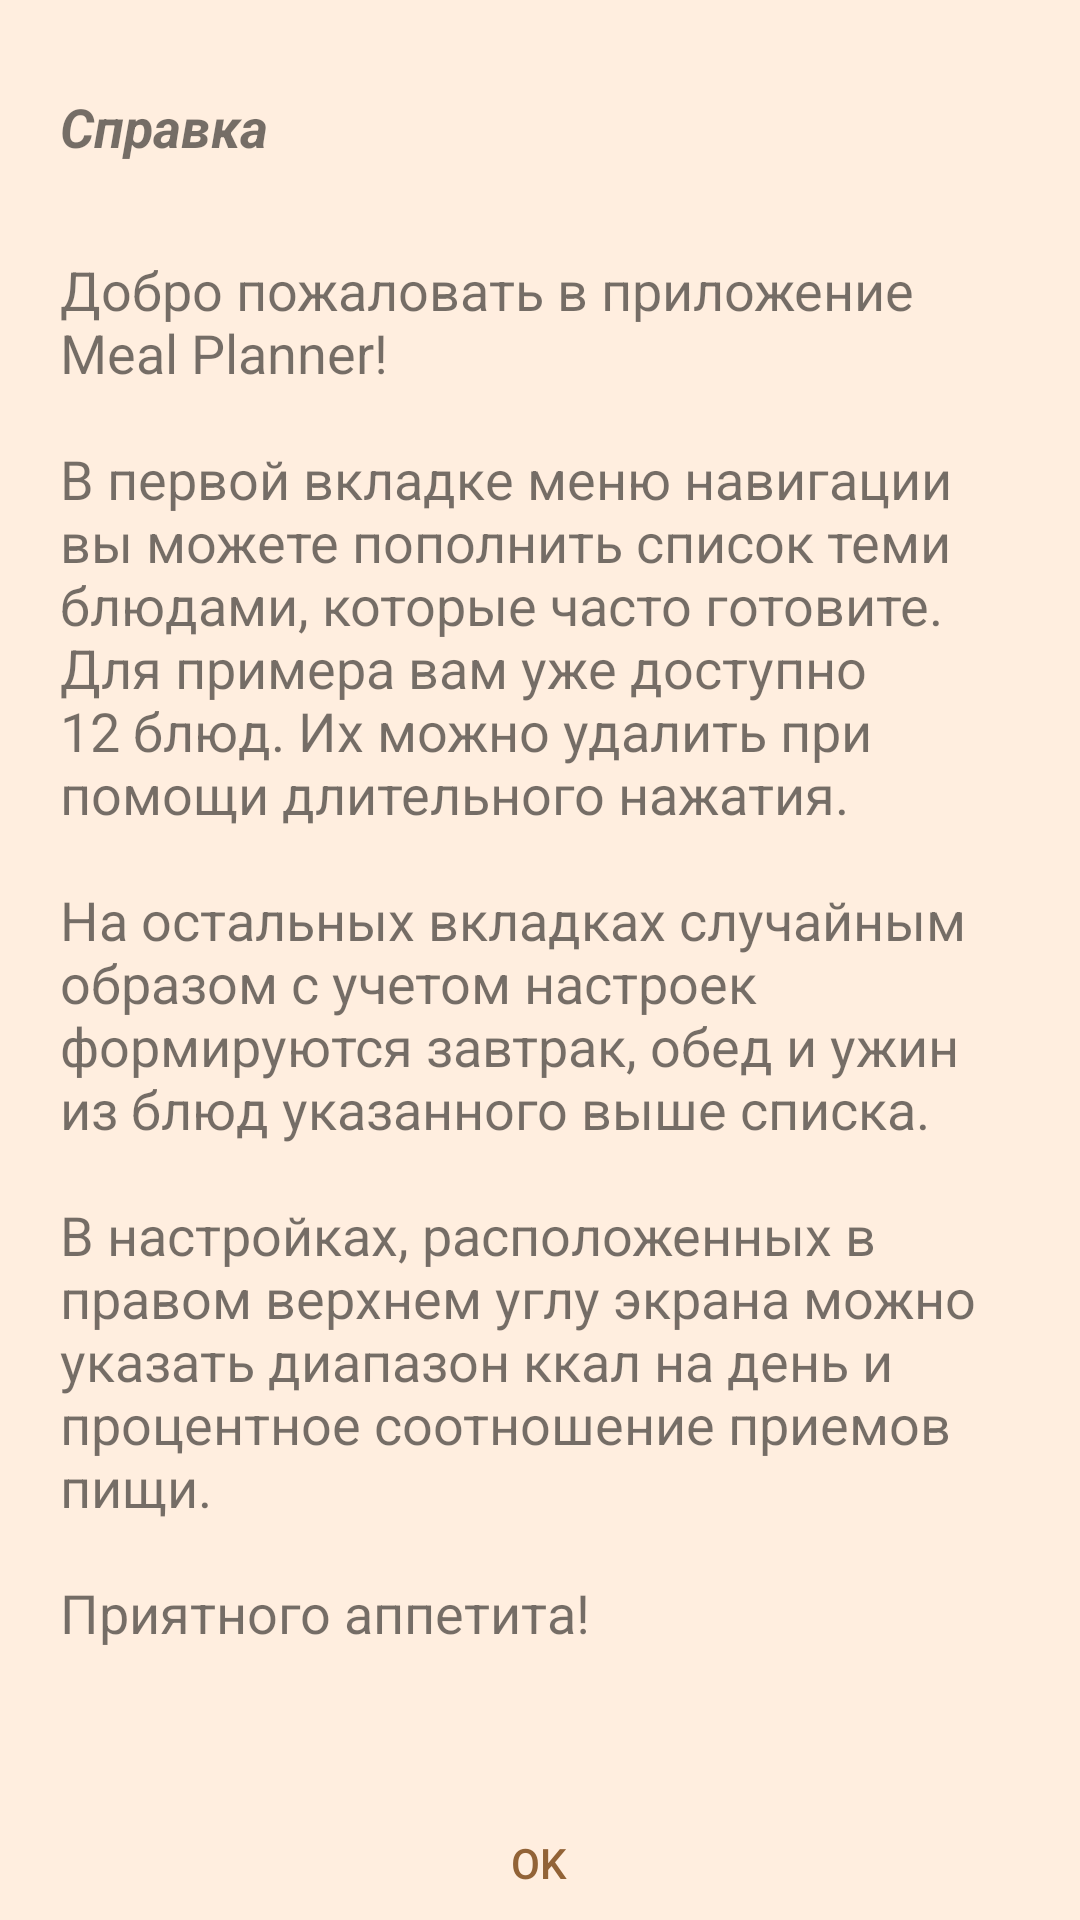

This screen was rendered from an Android layout file. Write that file and the resources it references.
<!-- AndroidManifest.xml: application theme Theme.CalorieCounter -->
<!-- res/layout/dialog_help.xml -->
<?xml version="1.0" encoding="utf-8"?>
<LinearLayout xmlns:android="http://schemas.android.com/apk/res/android"
    xmlns:app="http://schemas.android.com/apk/res-auto"
    xmlns:tools="http://schemas.android.com/tools"
    android:layout_width="wrap_content"
    android:layout_height="wrap_content"
    android:layout_gravity="center"
    android:background="@color/light_flesh"
    android:orientation="vertical">

    <TextView
        android:id="@+id/help_header"
        android:layout_width="match_parent"
        android:layout_height="wrap_content"
        android:layout_marginTop="15dp"
        android:paddingLeft="20dp"
        android:paddingTop="15dp"
        android:paddingRight="20dp"
        android:paddingBottom="15dp"
        android:text="@string/about"
        android:textSize="18sp"
        android:textStyle="bold|italic" />

    <ScrollView
        android:layout_width="match_parent"
        android:layout_height="532dp">

        <LinearLayout
            android:layout_width="match_parent"
            android:layout_height="wrap_content"
            android:orientation="vertical">

            <TextView
                android:id="@+id/help_text"
                android:layout_width="match_parent"
                android:layout_height="wrap_content"
                android:paddingLeft="20dp"
                android:paddingTop="15dp"
                android:paddingRight="20dp"
                android:paddingBottom="15dp"
                android:text="@string/help_text"
                android:textSize="18sp" />

        </LinearLayout>
    </ScrollView>

    <Button
        android:id="@+id/ok_button"
        android:layout_width="227dp"
        android:layout_height="wrap_content"
        android:layout_gravity="center"
        android:layout_marginHorizontal="15dp"
        android:background="#00FFFFFF"
        android:padding="10dp"
        android:text="ok"
        android:textAlignment="center"
        android:textColor="@color/brown" />

</LinearLayout>
<!-- resources referenced by this layout -->
<resources>
  <color name="brown">#926337</color>
  <color name="light_flesh">#FFEEDF</color>
  <string name="about">Справка</string>
  <string name="help_text">
          Добро пожаловать в приложение Meal Planner!\n\nВ первой вкладке меню навигации вы можете
          пополнить список теми блюдами, которые часто готовите.
          Для примера вам уже доступно 12 блюд. Их можно удалить при помощи длительного нажатия.\n\nНа
          остальных вкладках случайным образом с учетом настроек
          формируются завтрак, обед и ужин из блюд указанного выше списка.\n\nВ настройках, расположенных
          в правом верхнем углу экрана можно указать диапазон ккал на день
          и процентное соотношение приемов пищи.\n\nПриятного аппетита!
      </string>
  <style name="Theme.CalorieCounter" parent="Theme.MaterialComponents.DayNight.DarkActionBar">
          
          <item name="colorPrimary">@color/green</item>
          <item name="colorPrimaryVariant">@color/dark_green</item>
          <item name="colorOnPrimary">@color/white</item>
          
          <item name="colorSecondary">@color/brown</item>
          <item name="colorSecondaryVariant">@color/deep_dark_green</item>
          <item name="colorOnSecondary">@color/black</item>
          
          <item name="android:statusBarColor">?attr/colorPrimaryVariant</item>
           api 23
          
          <item name="windowActionBar">false</item>
          <item name="windowNoTitle">true</item>
          
          <item name="android:navigationBarColor">@color/dark_green</item>
           api 27
      </style>
  <color name="green">#CDDE65</color>
  <color name="dark_green">#9ABF33</color>
  <color name="white">#FFFFFFFF</color>
  <color name="deep_dark_green">#61781F</color>
  <color name="black">#FF000000</color>
</resources>
